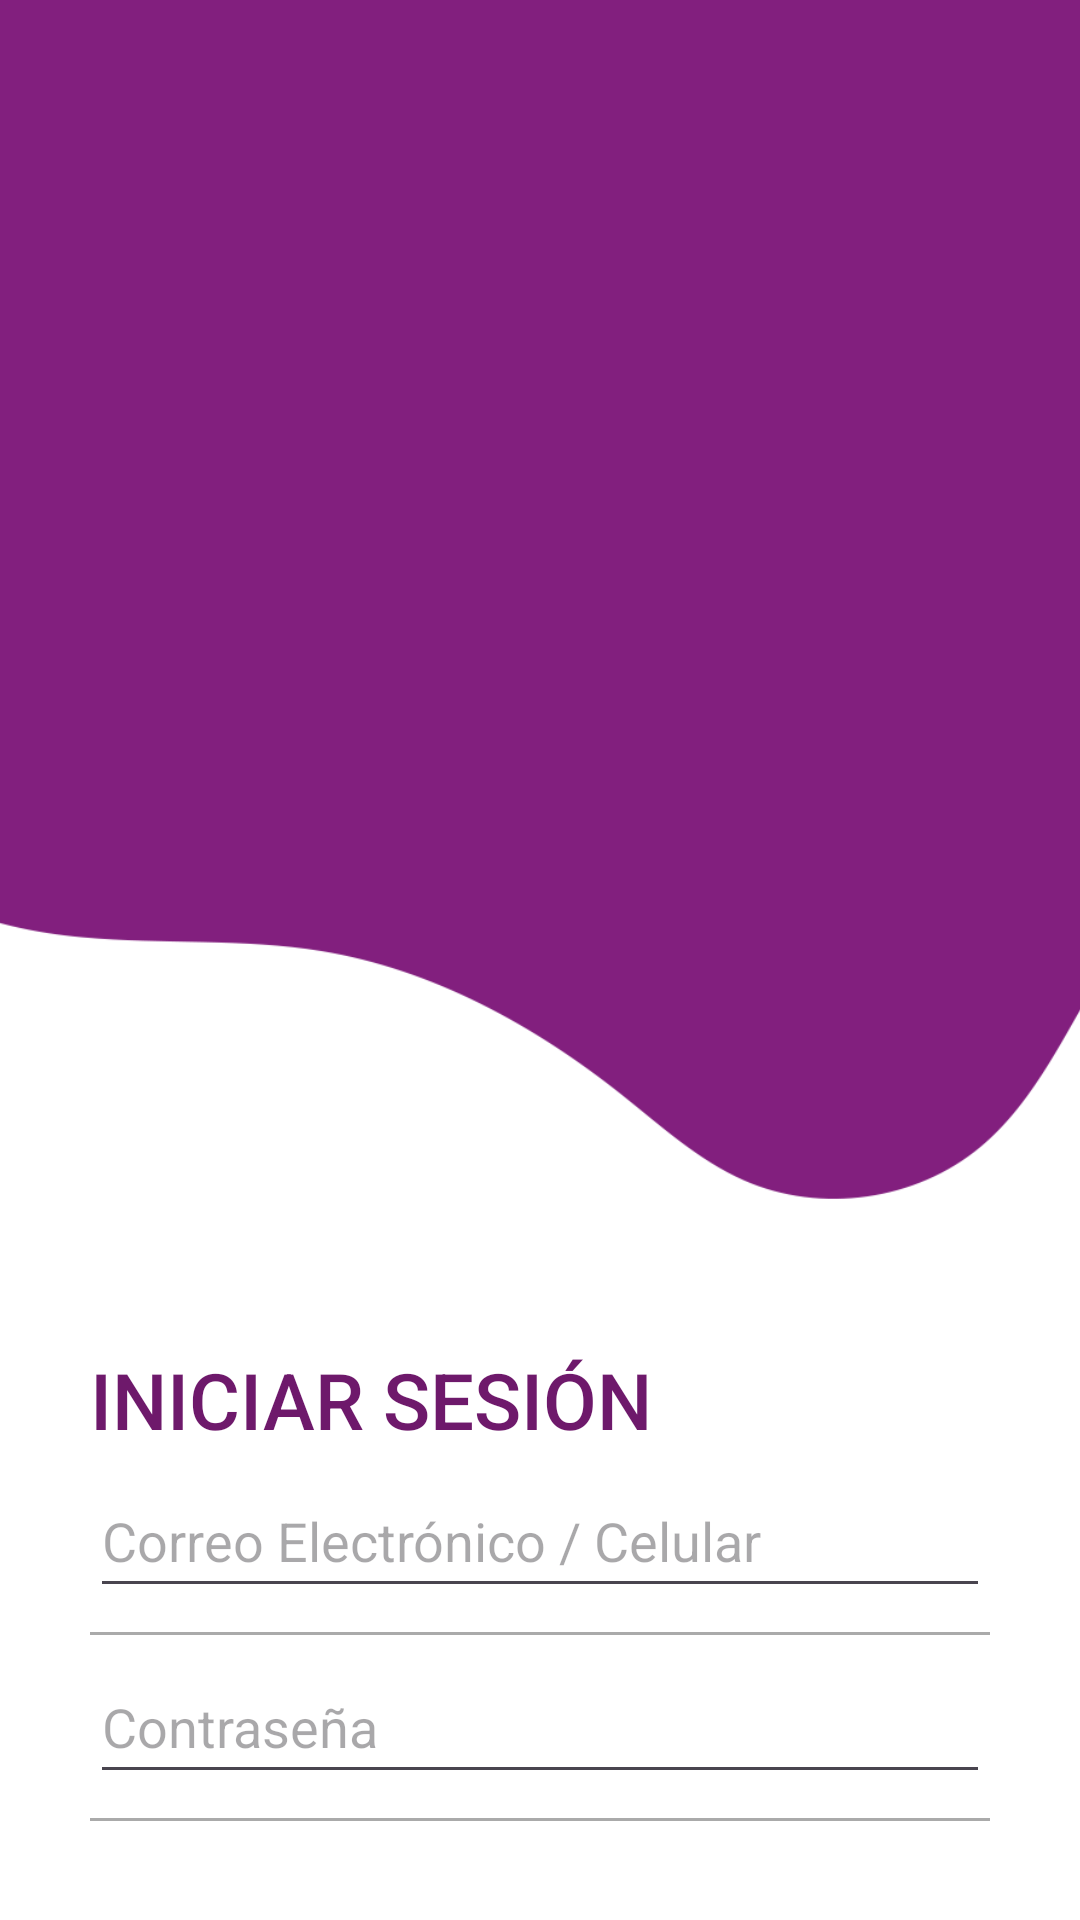

Produce the Android XML layout that renders to this screen, including the resource entries it uses.
<!-- AndroidManifest.xml: application theme Theme.MiBarrioAmigo -->
<!-- res/layout/activity_main.xml -->
<RelativeLayout
    xmlns:android="http://schemas.android.com/apk/res/android"
    xmlns:app="http://schemas.android.com/apk/res-auto"
    xmlns:tools="http://schemas.android.com/tools"
    android:layout_width="match_parent"
    android:layout_height="match_parent"
    android:background="@color/colorBlanco">

    

    

    <ImageView
        android:id="@+id/headerImage"
        android:layout_width="600dp"
        android:layout_height="400dp"
        android:scaleType="centerCrop"
        app:srcCompat="@drawable/franja" />

    <ImageView
        android:id="@+id/logoImage"
        android:layout_width="160dp"
        android:layout_height="160dp"
        android:layout_centerHorizontal="true"
        android:layout_marginTop="75dp"
        android:src="@drawable/simbolo" />

    <RelativeLayout
        android:id="@+id/datosLayout"
        android:layout_width="match_parent"
        android:layout_height="463dp"
        android:layout_below="@id/headerImage"
        android:layout_marginTop="3dp"
        android:padding="30dp">

        

        

        <TextView
            android:id="@+id/tituloTextView"
            android:layout_width="wrap_content"
            android:layout_height="wrap_content"
            android:layout_marginTop="16dp"
            android:text="INICIAR SESIÓN"
            android:textAppearance="@style/TextAppearance.AppCompat.Body2"
            android:textColor="#6E196B"
            android:textSize="26sp" />

        <EditText
            android:id="@+id/etName"
            android:layout_width="match_parent"
            android:layout_height="wrap_content"
            android:layout_below="@id/tituloTextView"
            android:layout_marginTop="4dp"
            android:hint="Correo Electrónico / Celular"
            android:inputType="textEmailAddress"
            android:minHeight="48dp" />

        <View
            android:layout_width="match_parent"
            android:layout_height="1dp"
            android:layout_below="@id/etName"
            android:layout_marginTop="8dp"
            android:background="@android:color/darker_gray" />

        <EditText
            android:id="@+id/psw1"
            android:layout_width="match_parent"
            android:layout_height="wrap_content"
            android:layout_below="@id/etName"
            android:layout_marginTop="14dp"
            android:hint="Contraseña"
            android:inputType="textPassword"
            android:minHeight="48dp" />

        <View
            android:layout_width="match_parent"
            android:layout_height="1dp"
            android:layout_below="@id/psw1"
            android:layout_marginTop="8dp"
            android:background="@android:color/darker_gray" />

        

        <View
            android:layout_width="185dp"
            android:layout_height="2dp"
            android:layout_below="@id/psw1"
            android:layout_marginTop="-193dp"
            android:background="#811F7E" />

        <Button
            android:id="@+id/btnLog"
            android:layout_width="373dp"
            android:layout_height="67dp"
            android:layout_below="@id/psw1"
            android:layout_marginTop="6dp"
            android:backgroundTint="#811F7E"
            android:text="Ingresar"
            android:textSize="16sp" />
    </RelativeLayout>

</RelativeLayout>
<!-- resources referenced by this layout -->
<resources>
  <color name="colorBlanco">#FFFFFF</color>
  <!-- drawable franja: png bitmap (drawable, 16835 bytes) -->
  <!-- drawable simbolo: png bitmap (mipmap-mdpi, 21725 bytes) -->
  <style name="Theme.MiBarrioAmigo" parent="Base.Theme.MiBarrioAmigo" />
  <style name="Base.Theme.MiBarrioAmigo" parent="Theme.Material3.DayNight.NoActionBar">
          
          
          <item name="windowActionBar">true</item>
      </style>
</resources>
